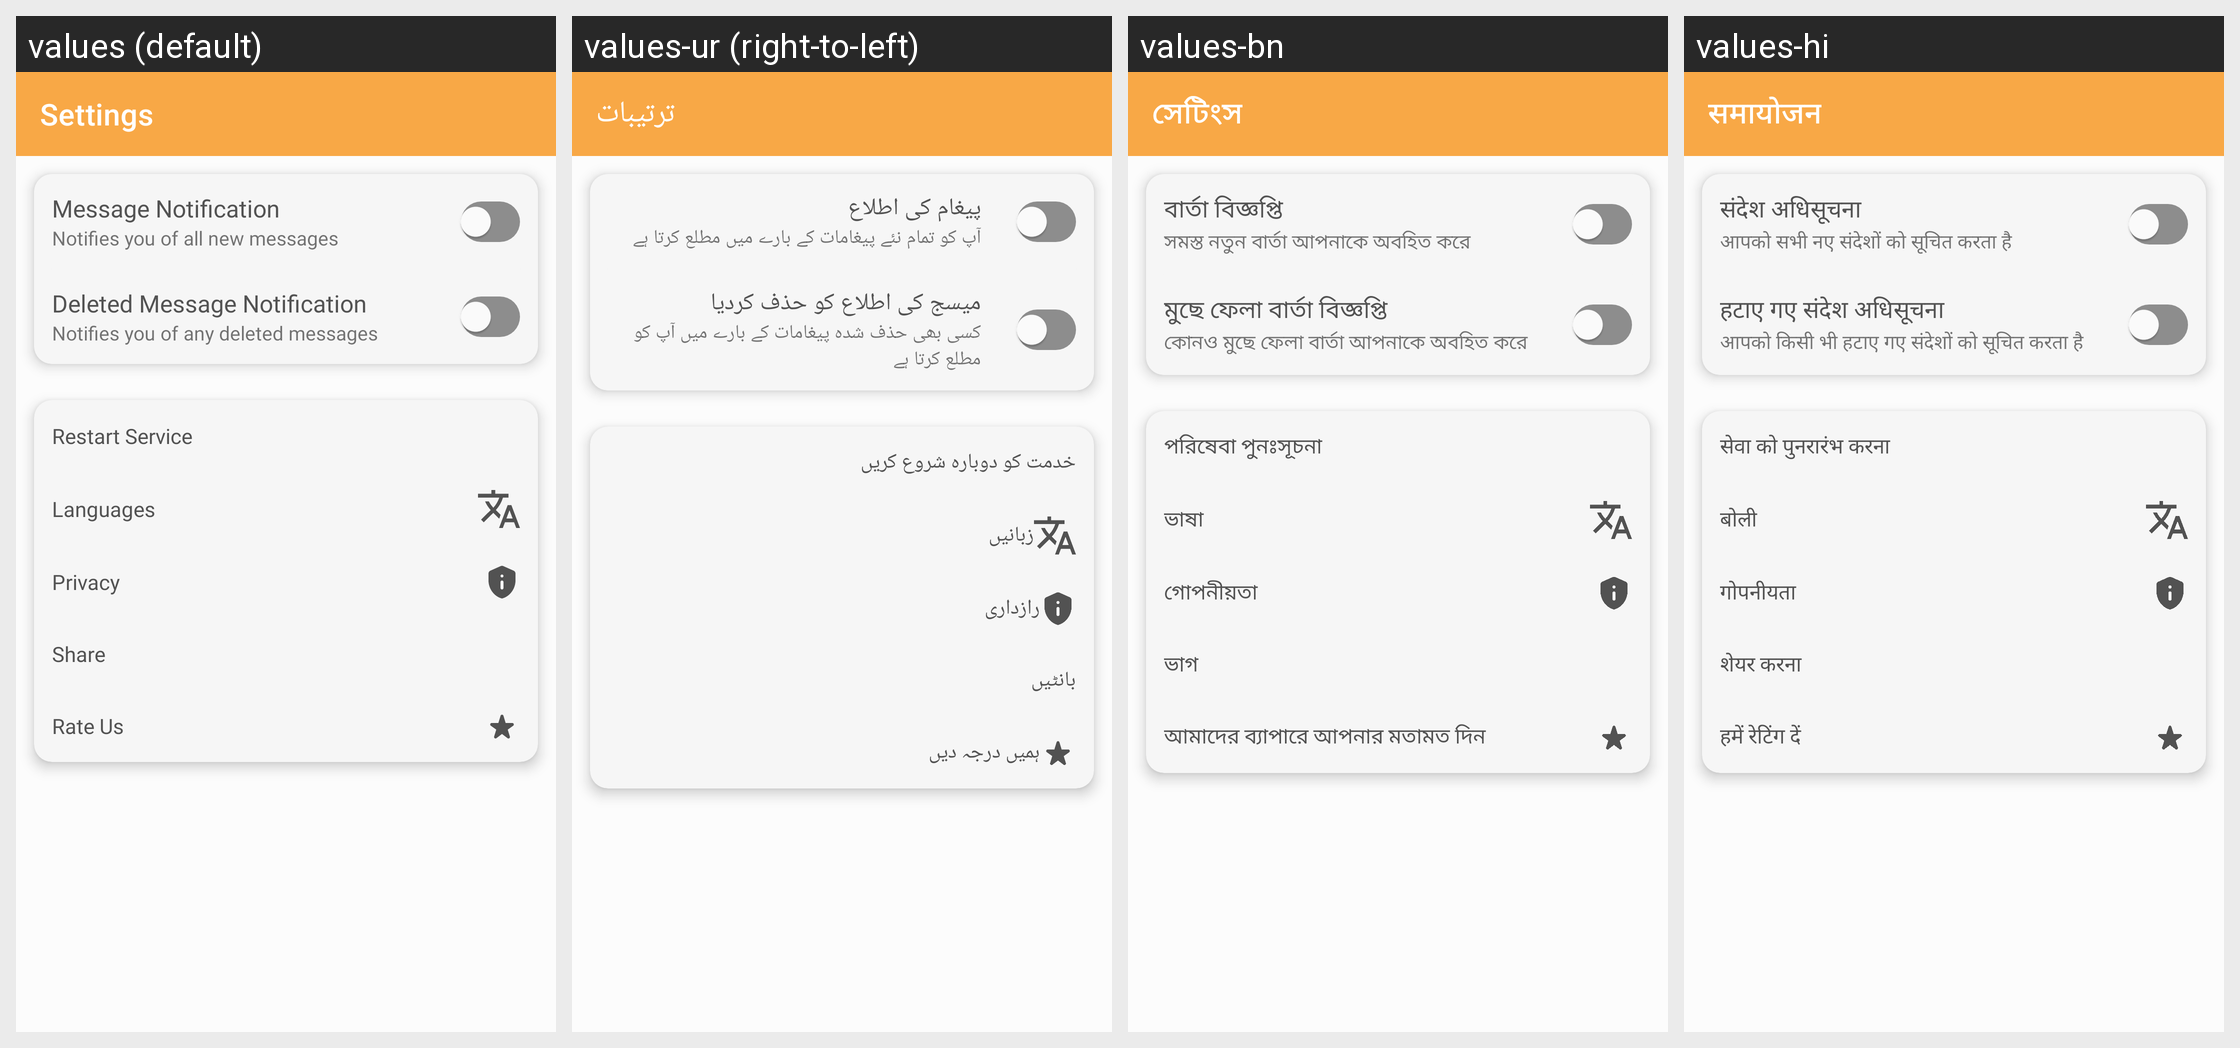

Strings drawn on this Android screen and how each of the app's shown locales translates them:
Android screen res/layout/activity_setting.xml rendered under 4 locales, left to right: values (default), values-ur (right-to-left), values-bn, values-hi. Device: Nexus 5 (rendered at 1080×1920; each locale shown at half size, 540×960, under a caption strip naming it); theme Theme.LongStatusRDM.
Other locales in the repository, not shown: values-ar, values-de, values-es, values-fr, values-in, values-it, values-ja, values-pt, values-ru, values-sv, values-tr.
Strings drawn on this screen, with the default value and each locale's value (text and hints the layout hard-codes, and strings that could not be matched under every locale, appear in the picture but are not listed):

settings
  values: Settings
  values-ur: ترتیبات
  values-bn: সেটিংস
  values-hi: समायोजन

message_notification
  values: Message Notification
  values-ur: پیغام کی اطلاع
  values-bn: বার্তা বিজ্ঞপ্তি
  values-hi: संदेश अधिसूचना

notifies_you
  values: Notifies you of all new messages
  values-ur: آپ کو تمام نئے پیغامات کے بارے میں مطلع کرتا ہے
  values-bn: সমস্ত নতুন বার্তা আপনাকে অবহিত করে
  values-hi: आपको सभी नए संदेशों को सूचित करता है

deleted_message_notification
  values: Deleted Message Notification
  values-ur: میسج کی اطلاع کو حذف کردیا
  values-bn: মুছে ফেলা বার্তা বিজ্ঞপ্তি
  values-hi: हटाए गए संदेश अधिसूचना

notifies_you_of_a
  values: Notifies you of any deleted messages
  values-ur: کسی بھی حذف شدہ پیغامات کے بارے میں آپ کو مطلع کرتا ہے
  values-bn: কোনও মুছে ফেলা বার্তা আপনাকে অবহিত করে
  values-hi: आपको किसी भी हटाए गए संदेशों को सूचित करता है

restart_service
  values: Restart Service
  values-ur: خدمت کو دوبارہ شروع کریں
  values-bn: পরিষেবা পুনঃসূচনা
  values-hi: सेवा को पुनरारंभ करना

languages
  values: Languages
  values-ur: زبانیں
  values-bn: ভাষা
  values-hi: बोली

privacy
  values: Privacy
  values-ur: رازداری
  values-bn: গোপনীয়তা
  values-hi: गोपनीयता

share
  values: Share
  values-ur: بانٹیں
  values-bn: ভাগ
  values-hi: शेयर करना

rate_us
  values: Rate Us
  values-ur: ہمیں درجہ دیں
  values-bn: আমাদের ব্যাপারে আপনার মতামত দিন
  values-hi: हमें रेटिंग दें
